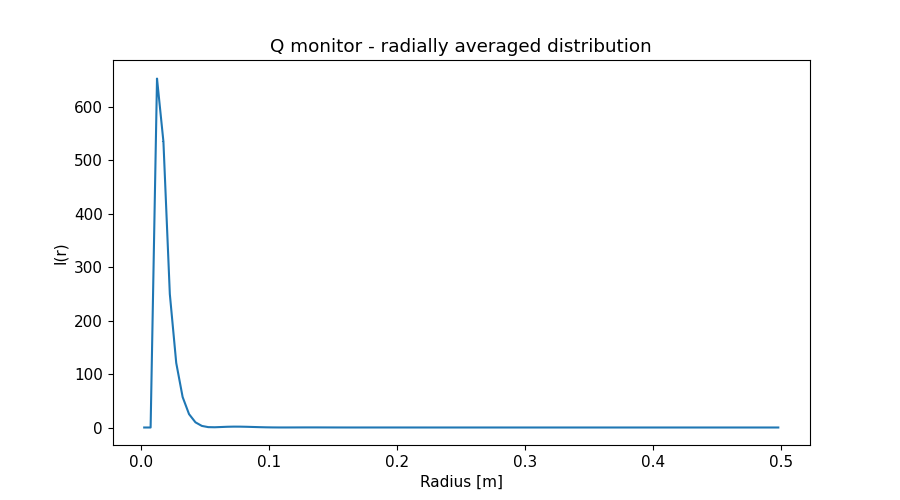

The table this chart was drawn from, first rows:
x_axis, Intensity, Error
2.500000000000000052e-03, 0.000000000000000000e+00, 0.000000000000000000e+00
7.499999999999999722e-03, 0.000000000000000000e+00, 0.000000000000000000e+00
1.250000000000000069e-02, 6.521916946000000053e+02, 2.024497493999999786e+00
1.750000000000000167e-02, 5.343697802000000365e+02, 1.092766609999999972e+00
2.249999999999999917e-02, 2.494387548999999922e+02, 4.427043511000000042e-01
2.750000000000000014e-02, 1.207038601000000000e+02, 1.944854749999999910e-01
3.250000000000000111e-02, 5.692275398000000308e+01, 8.616791729999999372e-02
3.749999999999999861e-02, 2.500923908000000040e+01, 3.675602115999999919e-02
4.250000000000000305e-02, 9.684753567999999646e+00, 1.447588925000000033e-02
4.750000000000000056e-02, 2.962083303000000001e+00, 4.898298040999999985e-03
5.249999999999999806e-02, 6.906022018999999901e-01, 1.311366988999999959e-03
5.750000000000000250e-02, 4.519836705999999982e-01, 6.415568354999999631e-04
6.250000000000000000e-02, 9.046783460999999749e-01, 1.043003227999999985e-03
6.750000000000000444e-02, 1.385473052999999899e+00, 1.371163774000000056e-03
7.249999999999999500e-02, 1.621409623999999994e+00, 1.488189126999999931e-03
7.749999999999999944e-02, 1.573828841000000089e+00, 1.395072896999999907e-03
8.250000000000000389e-02, 1.322861140000000102e+00, 1.162619008999999900e-03
8.749999999999999445e-02, 9.724034859000000308e-01, 8.710211361000000114e-04
9.249999999999999889e-02, 6.238318513999999704e-01, 5.885281358999999669e-04
9.750000000000000333e-02, 3.449494832000000177e-01, 3.560614578999999995e-04
1.024999999999999939e-01, 1.647495103000000127e-01, 1.894294020999999896e-04
1.074999999999999983e-01, 7.889254888999999715e-02, 8.962077905999999566e-05
1.125000000000000028e-01, 6.457413049000000627e-02, 6.501258662000000601e-05
1.174999999999999933e-01, 9.078704200999999918e-02, 8.514663240000000294e-05
1.224999999999999978e-01, 1.285883627999999945e-01, 1.046091018999999948e-04
1.275000000000000022e-01, 1.568933818999999896e-01, 1.147267334000000039e-04
1.325000000000000067e-01, 1.658236942000000103e-01, 1.153376662000000022e-04
1.375000000000000111e-01, 1.545796031999999987e-01, 1.075888748999999958e-04
1.424999999999999878e-01, 1.286001801999999972e-01, 9.345328947000000033e-05
1.474999999999999922e-01, 9.632679222999999957e-02, 7.537479790000000508e-05
1.524999999999999967e-01, 6.557940060000000404e-02, 5.588363476999999775e-05
1.575000000000000011e-01, 4.193933420999999828e-02, 3.780041490000000091e-05
1.625000000000000056e-01, 2.783782245000000072e-02, 2.412588398999999858e-05
1.675000000000000100e-01, 2.266616331999999831e-02, 1.807510130999999984e-05
1.724999999999999867e-01, 2.391057816999999849e-02, 1.872403468000000023e-05
1.774999999999999911e-01, 2.817762550000000102e-02, 2.075379489999999911e-05
1.824999999999999956e-01, 3.257703741000000236e-02, 2.185619765999999962e-05
1.875000000000000000e-01, 3.510325948999999668e-02, 2.199864229999999945e-05
1.925000000000000044e-01, 3.476387243000000210e-02, 2.147442064999999906e-05
1.975000000000000089e-01, 3.186932071000000283e-02, 2.036106366000000134e-05
2.025000000000000133e-01, 2.728492919000000128e-02, 1.851420168000000071e-05
2.074999999999999900e-01, 2.214487260000000055e-02, 1.593137729000000004e-05
2.124999999999999944e-01, 1.737089237999999911e-02, 1.289082504999999949e-05
2.174999999999999989e-01, 1.364732544000000006e-02, 9.960502553999999492e-06
2.225000000000000033e-01, 1.130780621000000014e-02, 7.804881333000000381e-06
2.275000000000000078e-01, 1.012483582000000062e-02, 6.714387637999999875e-06
2.325000000000000122e-01, 9.849909545000000433e-03, 6.437798476000000410e-06
2.374999999999999889e-01, 1.004090785999999999e-02, 6.414348670999999779e-06
2.424999999999999933e-01, 1.033587195000000049e-02, 6.372759859000000392e-06
2.474999999999999978e-01, 1.048690185000000080e-02, 6.291793066999999996e-06
2.525000000000000022e-01, 1.035824236999999953e-02, 6.185483342999999723e-06
2.575000000000000067e-01, 9.927599942999999760e-03, 6.026090499000000153e-06
2.625000000000000111e-01, 9.268505546000000220e-03, 5.757532160000000126e-06
2.675000000000000155e-01, 8.425612601000000493e-03, 5.328950008000000058e-06
2.725000000000000200e-01, 7.516831909999999693e-03, 4.766207064999999896e-06
2.775000000000000244e-01, 6.629558691000000080e-03, 4.132417085999999959e-06
2.824999999999999734e-01, 5.804009082999999833e-03, 3.509200098999999833e-06
2.874999999999999778e-01, 5.098156964999999569e-03, 2.990106212000000055e-06
2.924999999999999822e-01, 4.552233759000000150e-03, 2.642370795999999833e-06
2.974999999999999867e-01, 4.173446172000000107e-03, 2.459099689999999819e-06
... 40 more rows
